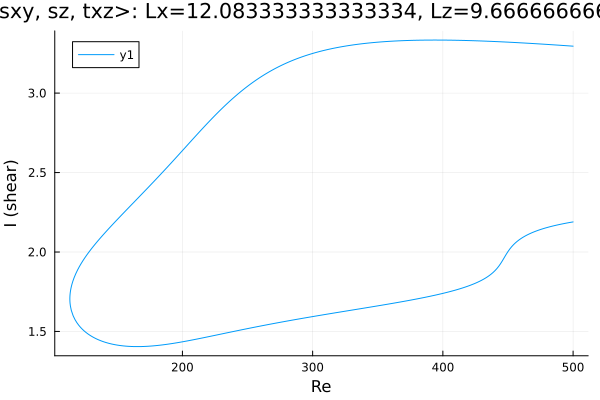

Source data for this figure (header and first rows):
Re, shear
500.0, 3.295
499.9, 3.295
498.5, 3.296
497.1, 3.297
495.7, 3.298
494.3, 3.299
492.8, 3.299
491.4, 3.3
490, 3.301
488.6, 3.302
487.2, 3.302
485.8, 3.303
484.4, 3.304
482.9, 3.305
481.5, 3.305
480.1, 3.306
478.7, 3.307
477.3, 3.308
475.9, 3.308
474.5, 3.309
473, 3.31
471.6, 3.311
470.2, 3.311
468.8, 3.312
467.4, 3.313
466, 3.313
464.6, 3.314
463.1, 3.315
461.7, 3.315
460.3, 3.316
458.9, 3.317
457.5, 3.317
456.1, 3.318
454.7, 3.319
453.2, 3.319
451.8, 3.32
450.4, 3.32
449, 3.321
447.6, 3.322
446.2, 3.322
444.8, 3.323
443.3, 3.323
441.9, 3.324
440.5, 3.324
439.1, 3.325
437.7, 3.325
436.3, 3.326
434.9, 3.326
433.4, 3.327
432, 3.327
430.6, 3.328
429.2, 3.328
427.8, 3.328
426.4, 3.329
425, 3.329
423.5, 3.33
422.1, 3.33
420.7, 3.33
419.3, 3.331
417.9, 3.331
... 548 more rows
